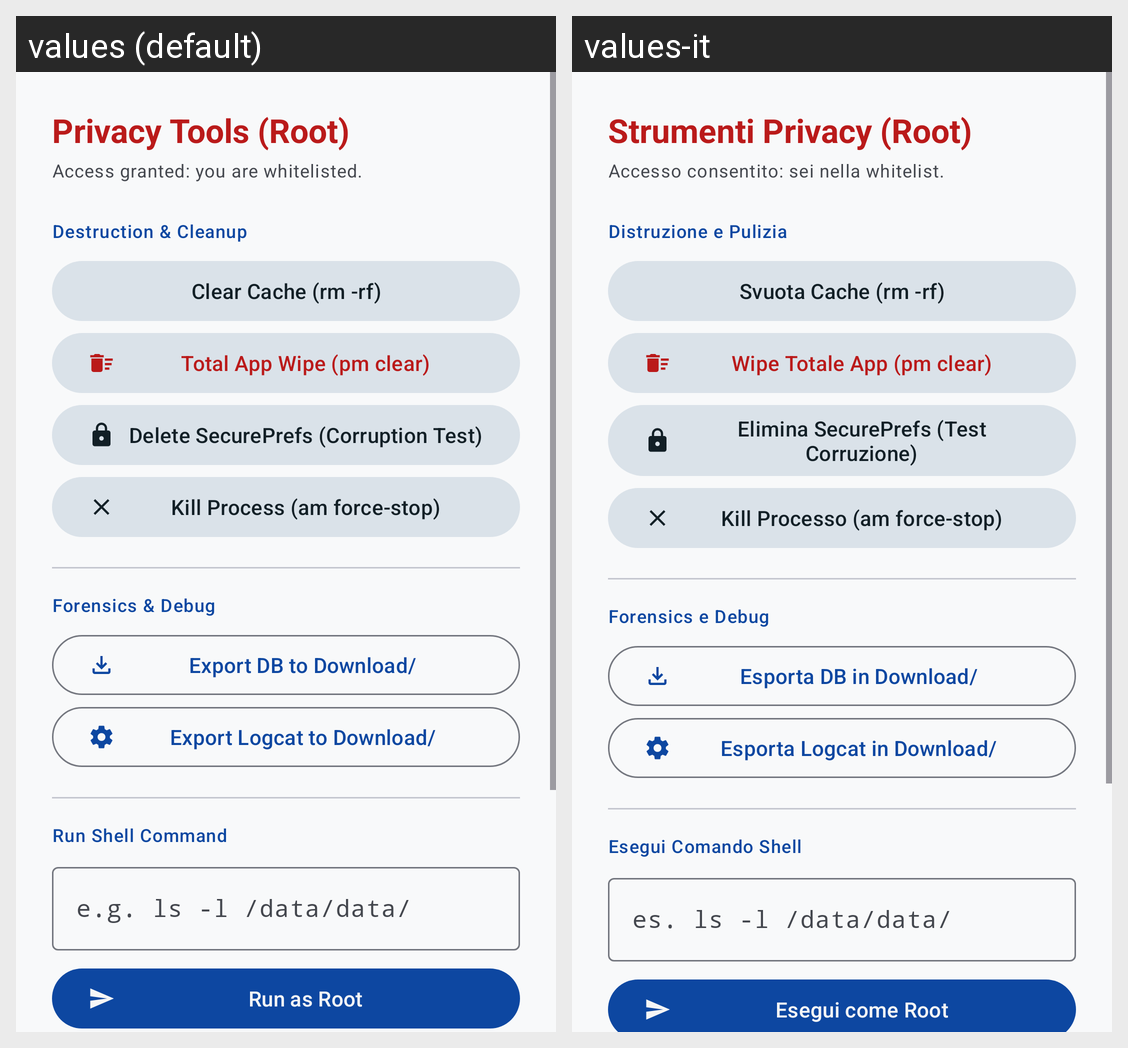

The Android screen above is rendered under two locales of the same app. Produce the string resources it draws, with the default and per-locale values.
Android screen res/layout/dialog_root_tools.xml rendered under 2 locales, left to right: values (default), values-it. Device: Nexus 5 (rendered at 1080×1920; each locale shown at half size, 540×960, under a caption strip naming it); theme Theme.CryptionChat.
Strings drawn on this screen, with the default value and each locale's value (text and hints the layout hard-codes, and strings that could not be matched under every locale, appear in the picture but are not listed):

root_tools_title
  values: Privacy Tools (Root)
  values-it: Strumenti Privacy (Root)

root_tools_whitelist
  values: Access granted: you are whitelisted.
  values-it: Accesso consentito: sei nella whitelist.

root_section_wipe
  values: Destruction & Cleanup
  values-it: Distruzione e Pulizia

root_btn_clear_cache
  values: Clear Cache (rm -rf)
  values-it: Svuota Cache (rm -rf)

root_btn_pm_clear
  values: Total App Wipe (pm clear)
  values-it: Wipe Totale App (pm clear)

root_btn_del_prefs
  values: Delete SecurePrefs (Corruption Test)
  values-it: Elimina SecurePrefs (Test Corruzione)

root_btn_kill_proc
  values: Kill Process (am force-stop)
  values-it: Kill Processo (am force-stop)

root_section_forensics
  values: Forensics & Debug
  values-it: Forensics e Debug

root_btn_export_db
  values: Export DB to Download/
  values-it: Esporta DB in Download/

root_btn_export_logcat
  values: Export Logcat to Download/
  values-it: Esporta Logcat in Download/

root_section_shell
  values: Run Shell Command
  values-it: Esegui Comando Shell

root_shell_hint
  values: e.g. ls -l /data/data/
  values-it: es. ls -l /data/data/

root_btn_exec
  values: Run as Root
  values-it: Esegui come Root
